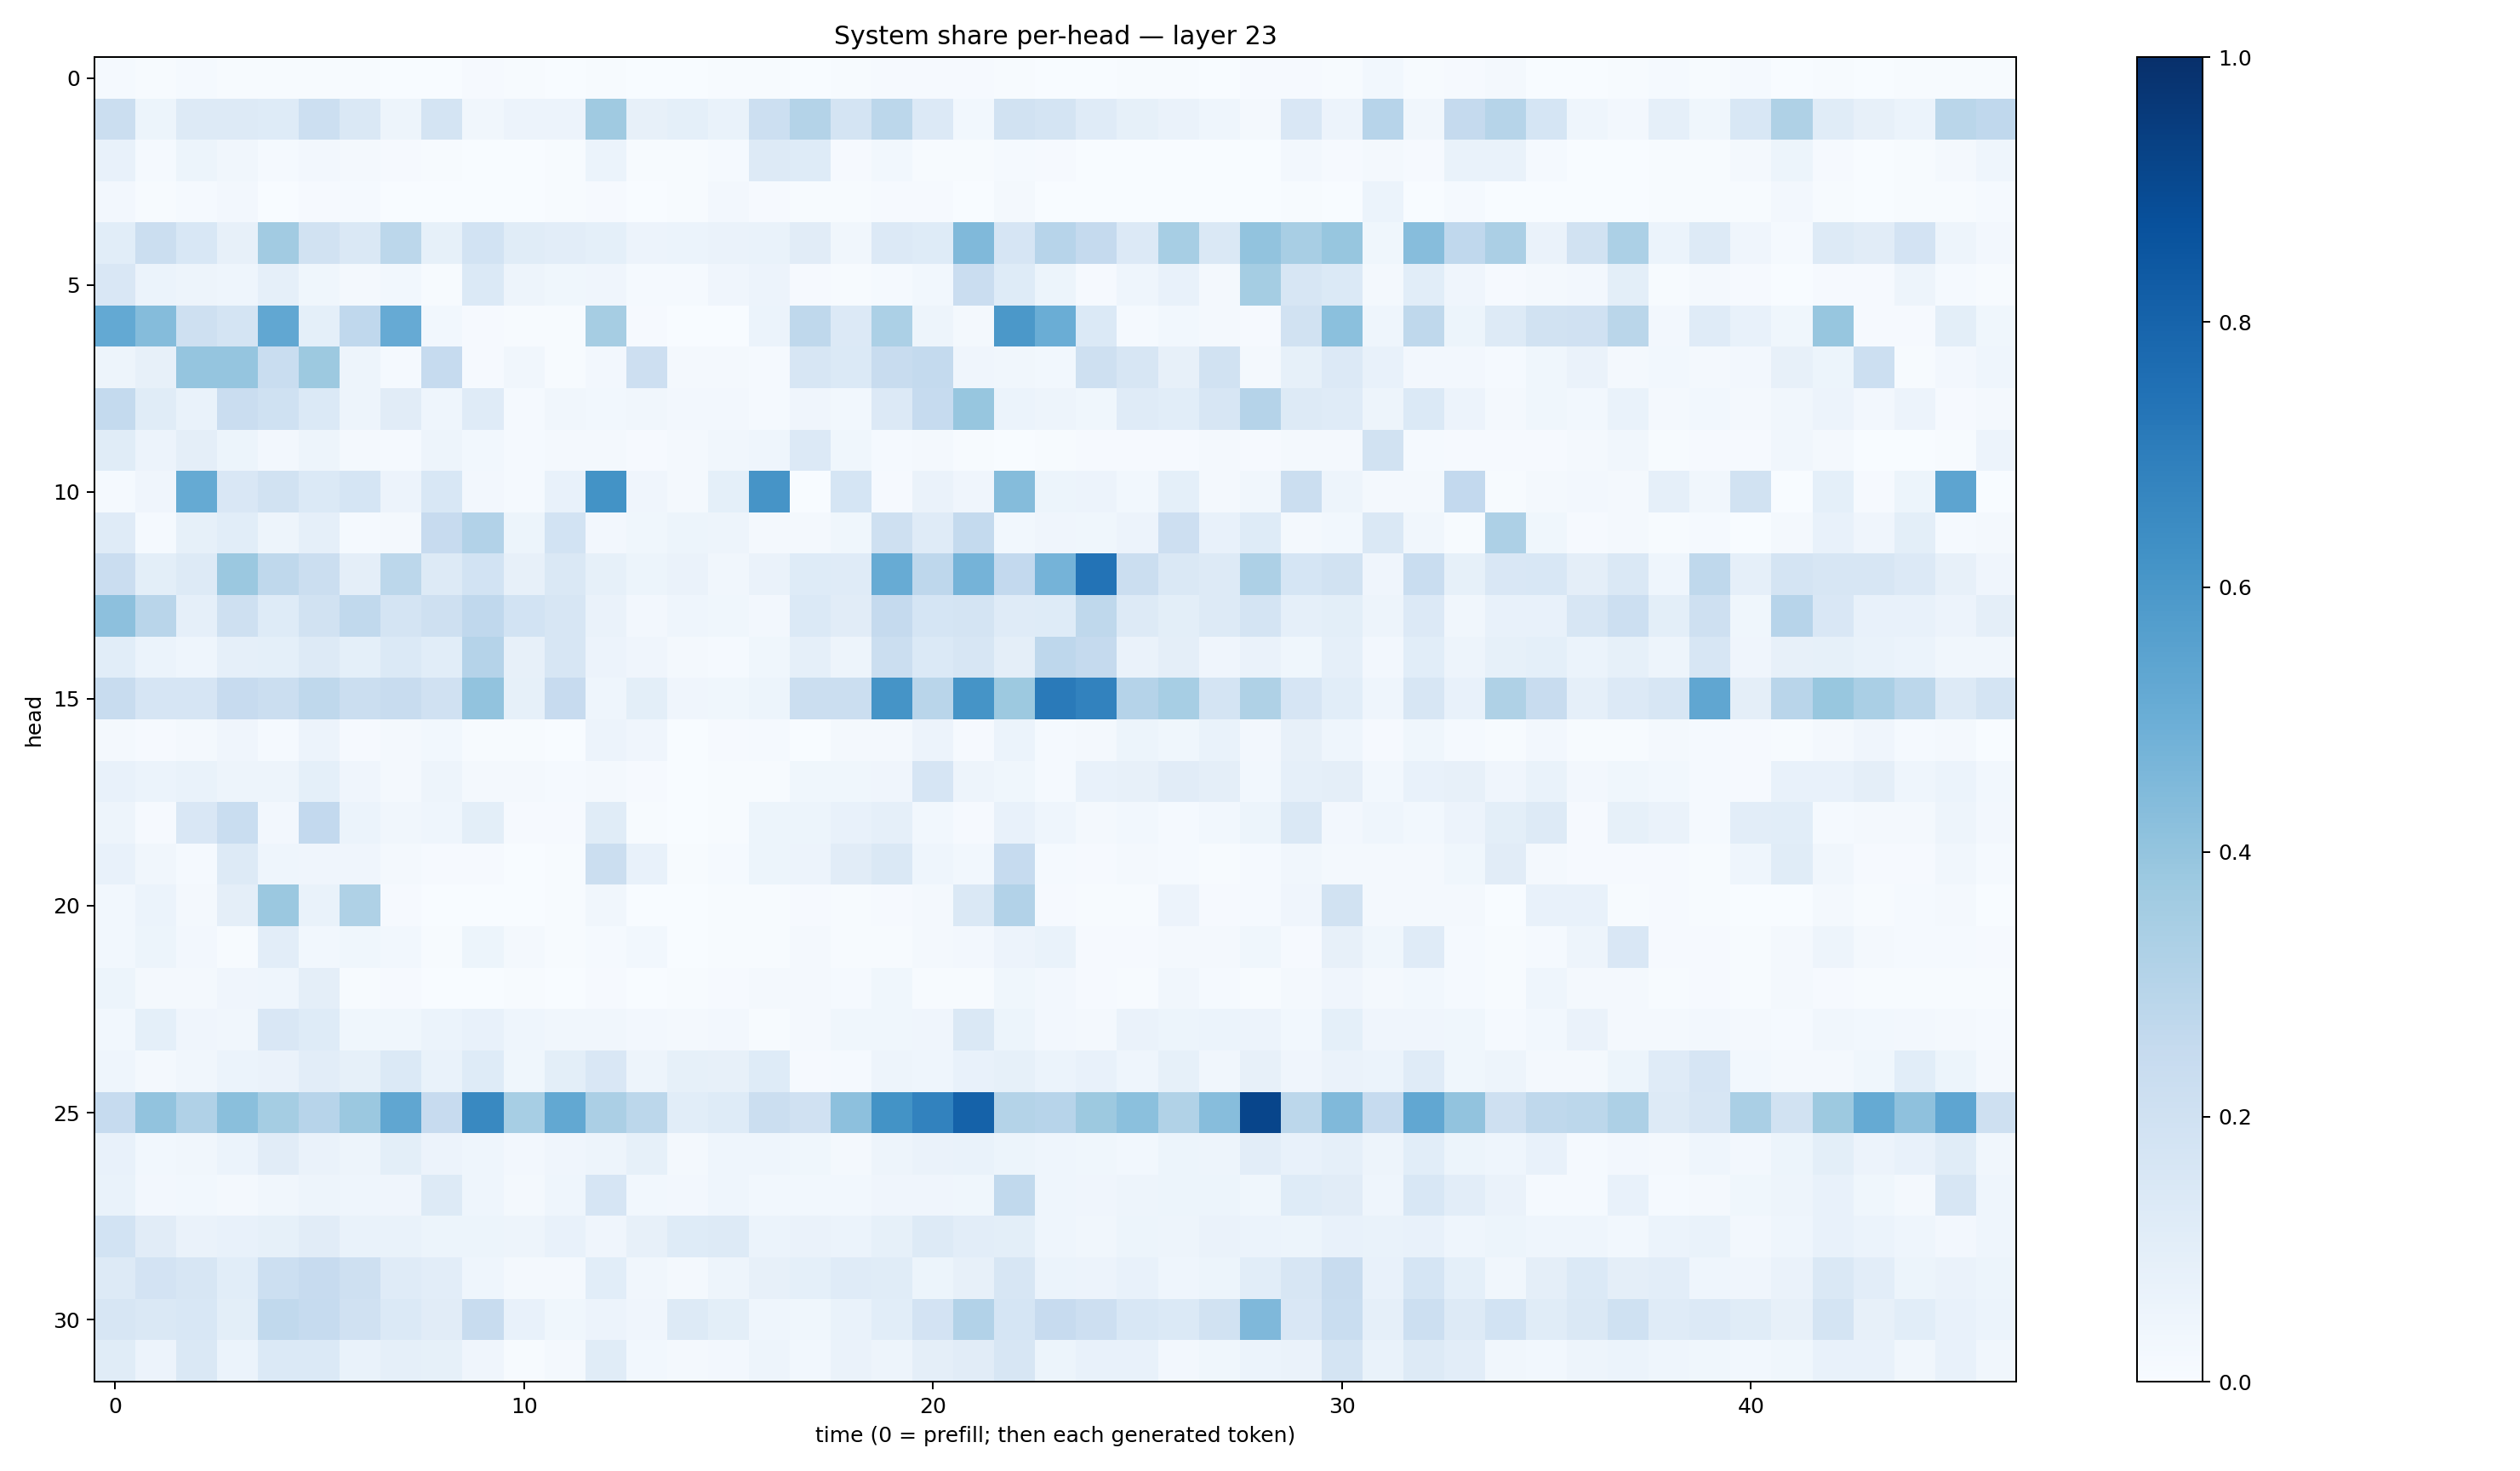

Values plotted in this chart, from the file beside it:
0.014021816, 0.0060635204, 0.014927913, 0.0077769672, 0.0040760064, 0.0048961802, 0.0041670813, 0.0022697104, 0.002613762, 0.009459383, 0.0071220365, 0.0038243178, 0.0053149927, 0.0017743922, 0.002423201, 0.006898131, 0.005771221, 0.0037638368, 0.0047714952, 0.011414741, 0.00925838, 0.009819954, 0.007084213, 0.0026754648
0.2223, 0.05157, 0.1328, 0.1291, 0.1234, 0.2182, 0.1418, 0.05055, 0.1748, 0.0315, 0.05491, 0.05841, 0.3685, 0.07946, 0.09301, 0.06867, 0.2177, 0.305, 0.177, 0.278, 0.1332, 0.02884, 0.1893, 0.1788
0.07263, 0.01551, 0.05105, 0.03244, 0.01355, 0.02414, 0.02315, 0.008758, 0.006695, 0.003006, 0.001983, 0.005863, 0.06098, 0.005055, 0.006483, 0.01335, 0.1291, 0.1233, 0.01019, 0.02883, 0.007073, 0.004501, 0.01184, 0.008357
0.02454, 0.007722, 0.01294, 0.02396, 0.003563, 0.009754, 0.01523, 0.002906, 0.002539, 0.001482, 0.002901, 0.004632, 0.01118, 0.001794, 0.003993, 0.02513, 0.01142, 0.00544, 0.004503, 0.007989, 0.009162, 0.001679, 0.01637, 0.001039
0.1074, 0.2194, 0.1559, 0.07832, 0.3632, 0.1938, 0.146, 0.2781, 0.08526, 0.1857, 0.1154, 0.104, 0.09046, 0.05661, 0.06099, 0.06578, 0.0666, 0.111, 0.0337, 0.1334, 0.1237, 0.4458, 0.1664, 0.2945
0.15, 0.06029, 0.04969, 0.04495, 0.08748, 0.03617, 0.02309, 0.0301, 0.006927, 0.1394, 0.04714, 0.03726, 0.04139, 0.01369, 0.01323, 0.04133, 0.05481, 0.009267, 0.005312, 0.01538, 0.03121, 0.2276, 0.1219, 0.0522
0.5231, 0.434, 0.2083, 0.1789, 0.5299, 0.09206, 0.2657, 0.5144, 0.03074, 0.009174, 0.006895, 0.006655, 0.3483, 0.007962, 0.001466, 0.002288, 0.05868, 0.2708, 0.1345, 0.329, 0.04988, 0.02149, 0.5966, 0.502
0.04989, 0.07871, 0.3971, 0.3976, 0.2319, 0.3779, 0.04954, 0.0151, 0.2491, 0.01093, 0.03344, 0.007602, 0.02465, 0.2125, 0.01695, 0.01763, 0.01419, 0.1615, 0.139, 0.2372, 0.2576, 0.04135, 0.03243, 0.02859
0.2559, 0.1168, 0.06977, 0.2302, 0.2014, 0.1368, 0.04858, 0.1113, 0.04511, 0.1186, 0.01505, 0.03321, 0.03004, 0.03221, 0.02515, 0.02437, 0.01189, 0.04087, 0.02994, 0.1343, 0.2484, 0.3927, 0.06065, 0.04764
0.1152, 0.0571, 0.0947, 0.05211, 0.02567, 0.04739, 0.02331, 0.01176, 0.05042, 0.02923, 0.0141, 0.01776, 0.0231, 0.008417, 0.01676, 0.0316, 0.04476, 0.1343, 0.0355, 0.01268, 0.0207, 0.006677, 0.003597, 0.005055
0.01467, 0.04079, 0.5171, 0.1496, 0.1904, 0.1385, 0.1714, 0.05717, 0.1528, 0.02528, 0.01365, 0.07298, 0.6191, 0.04177, 0.02123, 0.0908, 0.6126, 0.002035, 0.1685, 0.009266, 0.06268, 0.04112, 0.4352, 0.0516
0.1176, 0.015, 0.08411, 0.1086, 0.04879, 0.08943, 0.01269, 0.02153, 0.244, 0.3103, 0.05319, 0.1855, 0.02408, 0.03673, 0.0528, 0.04868, 0.02216, 0.01639, 0.0363, 0.2033, 0.1178, 0.2555, 0.02954, 0.04237
0.2273, 0.1001, 0.1284, 0.3803, 0.2699, 0.2223, 0.09423, 0.2808, 0.1283, 0.1841, 0.07995, 0.147, 0.08512, 0.05109, 0.06502, 0.03362, 0.06457, 0.1213, 0.1175, 0.5083, 0.2737, 0.4734, 0.2584, 0.4727
0.4148, 0.2912, 0.08617, 0.2086, 0.1215, 0.1939, 0.2639, 0.1737, 0.2066, 0.2674, 0.1838, 0.1603, 0.06544, 0.02733, 0.04331, 0.03589, 0.02644, 0.14, 0.1124, 0.2511, 0.1694, 0.1727, 0.1199, 0.1224
0.1057, 0.06135, 0.04477, 0.08647, 0.09007, 0.1276, 0.09009, 0.1398, 0.1075, 0.3009, 0.0798, 0.1572, 0.05515, 0.04183, 0.01902, 0.01314, 0.03555, 0.0886, 0.04849, 0.221, 0.1369, 0.1611, 0.09592, 0.2737
0.242, 0.1643, 0.1677, 0.2448, 0.2194, 0.2708, 0.2205, 0.2355, 0.1984, 0.4024, 0.08277, 0.2441, 0.0457, 0.1004, 0.04179, 0.03758, 0.05335, 0.2201, 0.2236, 0.6139, 0.2924, 0.617, 0.3754, 0.7145
0.02336, 0.01085, 0.01885, 0.04259, 0.01178, 0.05835, 0.01068, 0.02205, 0.03029, 0.004448, 0.004428, 0.002333, 0.05835, 0.03926, 0.003532, 0.01063, 0.01279, 0.003856, 0.01656, 0.02237, 0.0564, 0.01077, 0.06048, 0.01229
0.07084, 0.0613, 0.06834, 0.04703, 0.04993, 0.09236, 0.03933, 0.0168, 0.04792, 0.01976, 0.01885, 0.014, 0.01909, 0.009765, 0.003189, 0.005287, 0.00652, 0.03551, 0.03777, 0.04184, 0.166, 0.05007, 0.03878, 0.01199
0.04988, 0.01111, 0.1487, 0.2307, 0.02429, 0.2588, 0.06119, 0.03312, 0.04603, 0.09996, 0.009892, 0.00797, 0.1138, 0.006526, 0.002445, 0.005977, 0.05423, 0.05087, 0.07441, 0.0861, 0.02758, 0.009472, 0.07502, 0.04487
0.07664, 0.03299, 0.01476, 0.132, 0.04602, 0.04021, 0.0409, 0.018, 0.008469, 0.008207, 0.001751, 0.004785, 0.225, 0.07187, 0.007188, 0.01231, 0.05291, 0.05642, 0.1107, 0.1457, 0.04368, 0.02838, 0.2472, 0.01507
0.0289, 0.05861, 0.01789, 0.09691, 0.3801, 0.06812, 0.3205, 0.009829, 0.002579, 0.003317, 0.002245, 0.004949, 0.03486, 0.0008952, 0.001868, 0.006573, 0.004587, 0.009239, 0.006164, 0.01155, 0.01624, 0.1475, 0.3094, 0.009668
0.0281, 0.0544, 0.02505, 0.007501, 0.1055, 0.02894, 0.03612, 0.03, 0.007078, 0.0543, 0.02077, 0.007005, 0.01406, 0.02995, 0.00387, 0.004482, 0.00643, 0.01663, 0.005756, 0.005891, 0.02151, 0.02699, 0.05586, 0.06802
0.05411, 0.01658, 0.01678, 0.04146, 0.04491, 0.09675, 0.00737, 0.007885, 0.003714, 0.001878, 0.004792, 0.003139, 0.009474, 0.002966, 0.004077, 0.01074, 0.01901, 0.02128, 0.01306, 0.03868, 0.007261, 0.00416, 0.03658, 0.02699
0.03053, 0.09157, 0.04184, 0.03325, 0.1504, 0.1221, 0.03556, 0.03862, 0.06122, 0.07119, 0.04489, 0.03416, 0.03486, 0.02485, 0.01994, 0.02631, 0.006887, 0.01659, 0.03769, 0.03528, 0.04022, 0.1416, 0.054, 0.02352
0.04391, 0.02192, 0.03348, 0.06131, 0.06455, 0.102, 0.08395, 0.1374, 0.06784, 0.1214, 0.03795, 0.1012, 0.1519, 0.0488, 0.08528, 0.08172, 0.1239, 0.008737, 0.01498, 0.0475, 0.0456, 0.07214, 0.08564, 0.05901
0.2471, 0.4029, 0.3191, 0.4224, 0.3546, 0.2964, 0.3813, 0.5316, 0.2453, 0.6589, 0.3452, 0.5253, 0.3352, 0.278, 0.1061, 0.1248, 0.2191, 0.1987, 0.4169, 0.6204, 0.6811, 0.8074, 0.3048, 0.2964
0.07544, 0.0288, 0.03386, 0.0616, 0.1109, 0.06411, 0.04711, 0.09877, 0.05567, 0.04641, 0.02687, 0.04226, 0.04915, 0.08371, 0.02036, 0.0435, 0.04685, 0.03695, 0.02114, 0.04729, 0.06565, 0.06848, 0.05272, 0.04476
0.06911, 0.02598, 0.02938, 0.0191, 0.0336, 0.04985, 0.04475, 0.04222, 0.1319, 0.04336, 0.01717, 0.04448, 0.1654, 0.02849, 0.02641, 0.04305, 0.02885, 0.02774, 0.02888, 0.04148, 0.04223, 0.03679, 0.2651, 0.04607
0.184, 0.1126, 0.06478, 0.07347, 0.08303, 0.1103, 0.06783, 0.06819, 0.0535, 0.05106, 0.04881, 0.07104, 0.04095, 0.07835, 0.1245, 0.1269, 0.06243, 0.06276, 0.05952, 0.0842, 0.1318, 0.1018, 0.09804, 0.04374
0.1282, 0.1809, 0.1637, 0.1067, 0.2174, 0.2456, 0.2067, 0.1198, 0.1053, 0.04479, 0.01882, 0.0183, 0.1086, 0.03232, 0.02025, 0.04827, 0.07897, 0.09181, 0.1182, 0.1149, 0.05282, 0.07942, 0.1586, 0.05865
0.1582, 0.1411, 0.1542, 0.09952, 0.263, 0.2476, 0.1983, 0.1401, 0.1132, 0.2384, 0.07673, 0.03876, 0.05694, 0.03933, 0.1275, 0.1011, 0.04414, 0.03588, 0.06905, 0.1057, 0.1832, 0.312, 0.1698, 0.2433
0.1151, 0.05836, 0.1407, 0.05916, 0.1399, 0.139, 0.06998, 0.08717, 0.08538, 0.03999, 0.006883, 0.01704, 0.1161, 0.03054, 0.02329, 0.02486, 0.0473, 0.02876, 0.06601, 0.05073, 0.0976, 0.1101, 0.1621, 0.05097
